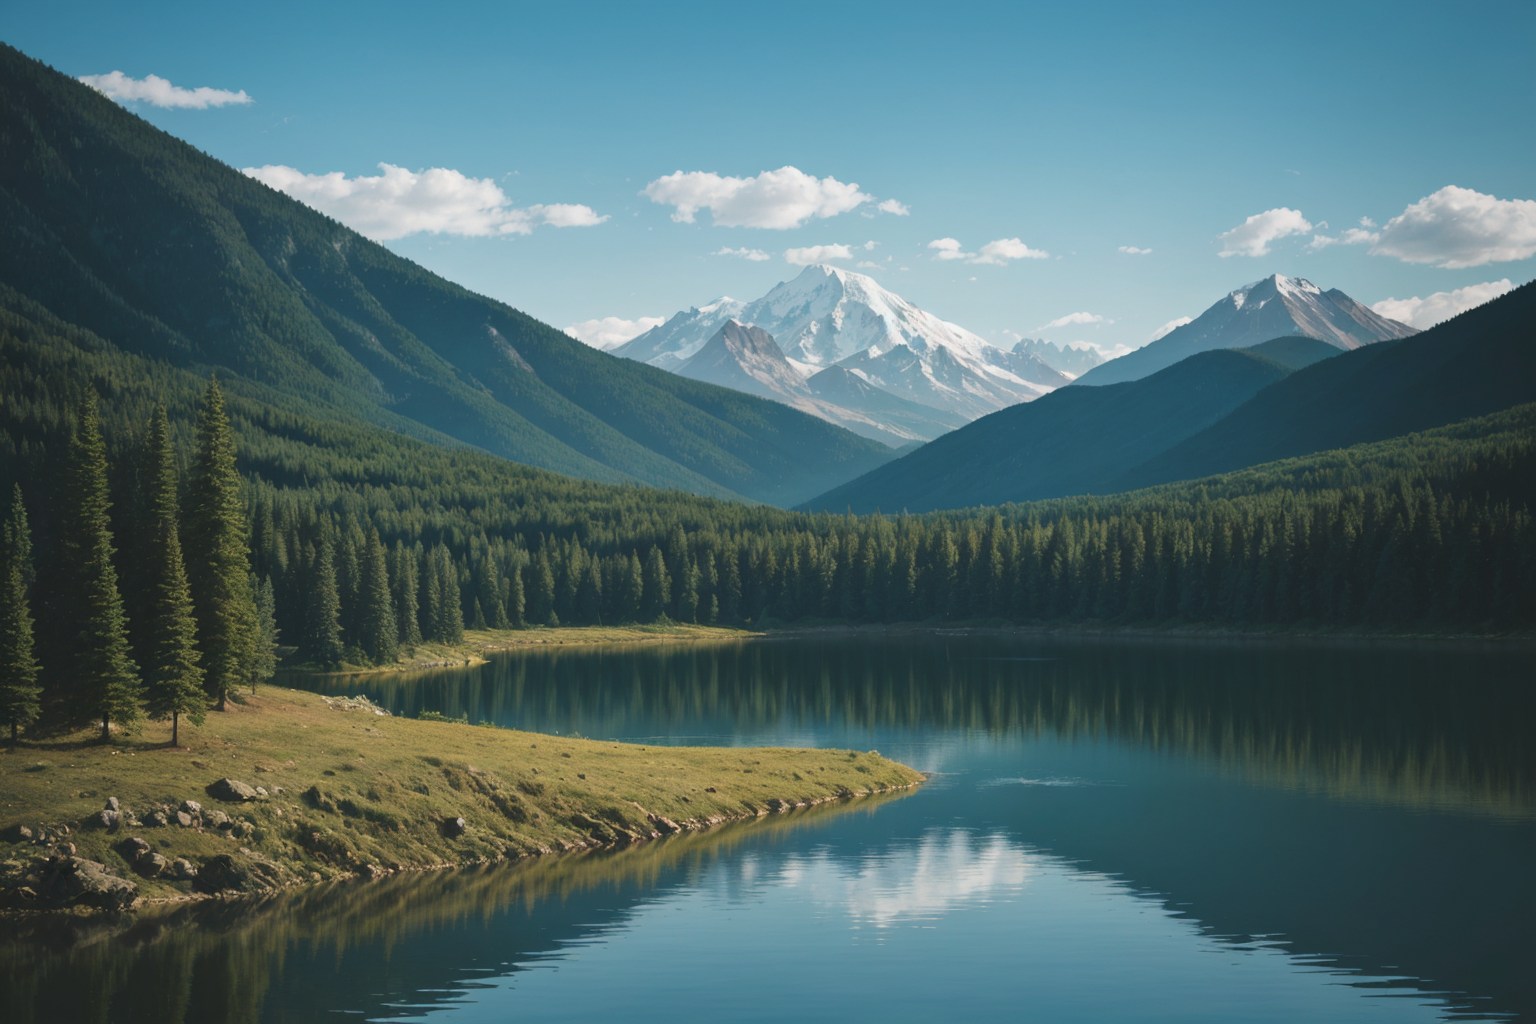
Generation parameters embedded in this image by AUTOMATIC1111 Stable Diffusion web UI or a fork of it (Forge, ...) (PNG 'parameters' text chunk):
{mountain, {lake, forest}}
Steps: 30, Sampler: DPM++ 2M, Schedule type: Karras Exponential, CFG scale: 7, Seed: 26067899193, Size: 768x512, Model hash: 7be8cfbcd2, Model: FusionX-Realistic_v3_float16, Denoising strength: 0.7, Clip skip: 2, Hypertile U-Net: True, Hires upscale: 2, Hires steps: 30, Hires upscaler: R-ESRGAN 4x+ Anime6B, Version: v1.10.1, Hashes: {"model": "7be8cfbcd2"}